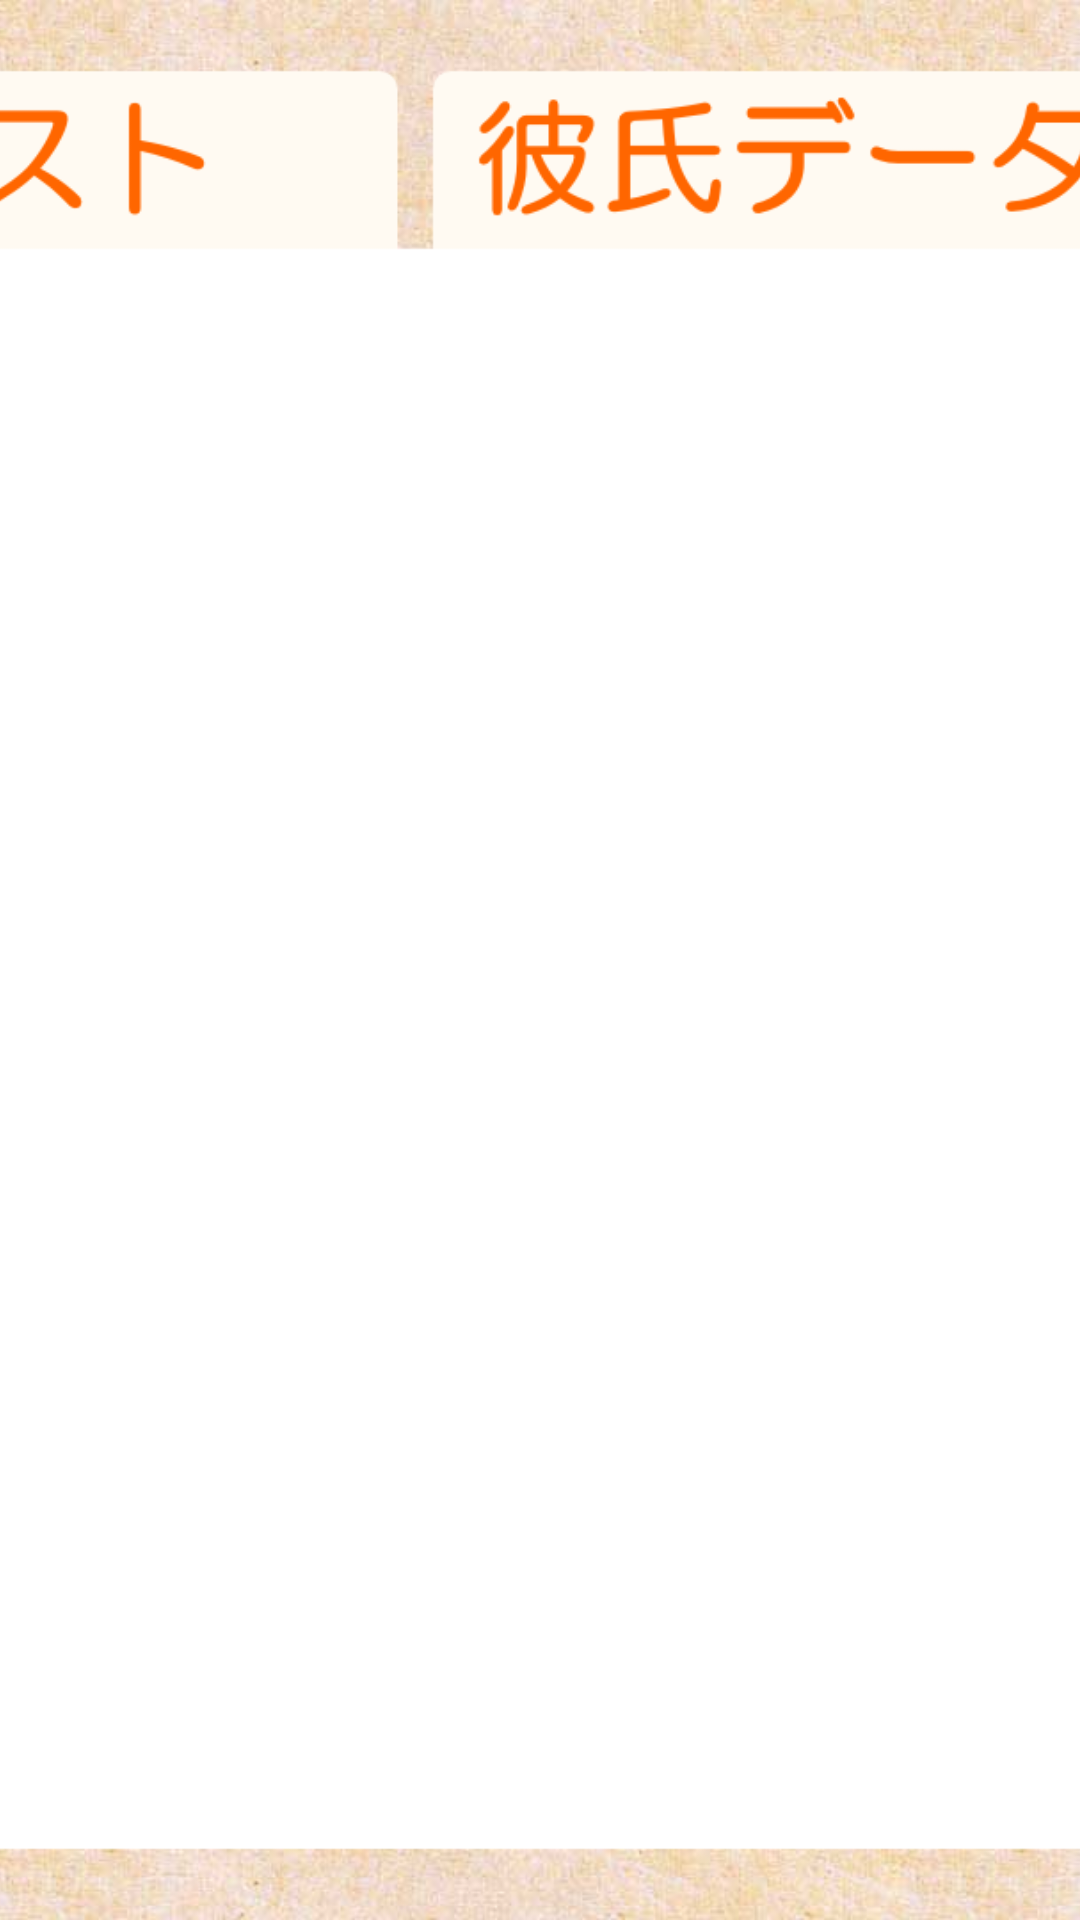

Here is an Android app screen rendered from its layout file. Give the layout XML and the strings, colors and styles it references.
<!-- AndroidManifest.xml: application theme AppTheme -->
<!-- res/layout/frame_activity.xml -->
<?xml version="1.0" encoding="utf-8"?>
<FrameLayout xmlns:android="http://schemas.android.com/apk/res/android"
    xmlns:tools="http://schemas.android.com/tools"
    android:orientation="horizontal"
    android:layout_width="match_parent"
    android:layout_height="match_parent">


    <ImageView
        android:id="@+id/tab_picture"
        android:layout_width="fill_parent"
        android:layout_height="fill_parent"
        android:scaleType="centerCrop"
        android:src="@drawable/tab1">
    </ImageView>

    <FrameLayout
        android:id ="@+id/tab_content"
        android:layout_width="fill_parent"
        android:layout_height="fill_parent"
        android:layout_marginTop="70dp"
        android:layout_marginRight="25dp"
        android:layout_marginLeft="35dp"
        android:layout_marginBottom="25dp">

     </FrameLayout>


    




</FrameLayout>
<!-- resources referenced by this layout -->
<resources>
  <!-- drawable tab1: png bitmap (drawable-hdpi, 300884 bytes) -->
  <style name="AppTheme" parent="android:Theme.Holo.Light.DarkActionBar">
          
      </style>
</resources>
